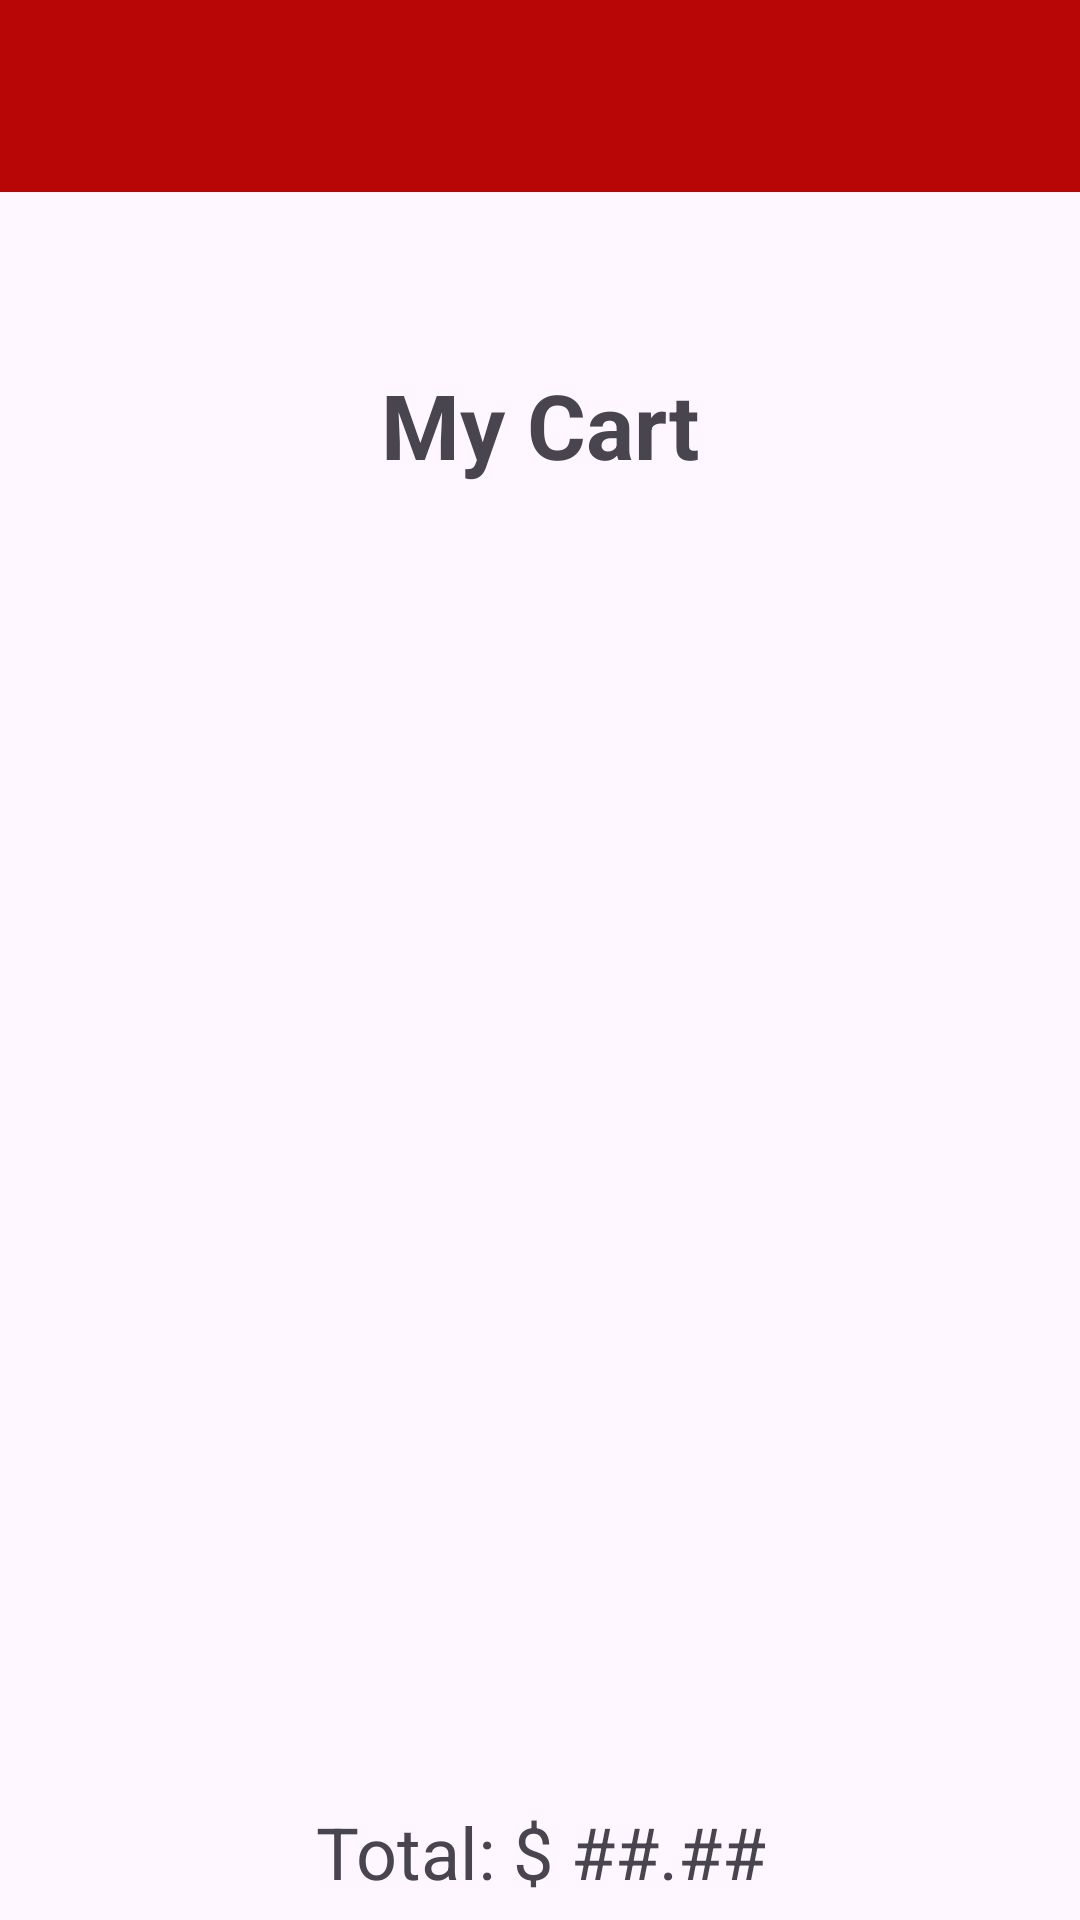

Android layout source for this screen:
<!-- AndroidManifest.xml: application theme Theme.E_Commerce_App -->
<!-- res/layout/activity_my_cart.xml -->
<?xml version="1.0" encoding="utf-8"?>
<androidx.constraintlayout.widget.ConstraintLayout xmlns:android="http://schemas.android.com/apk/res/android"
    xmlns:app="http://schemas.android.com/apk/res-auto"
    xmlns:tools="http://schemas.android.com/tools"
    android:layout_width="match_parent"
    android:layout_height="match_parent"
    tools:context=".Users">

    <include
        android:id="@+id/myToolbar"
        layout="@layout/toolbar"
        app:layout_constraintEnd_toEndOf="parent"
        app:layout_constraintStart_toStartOf="parent"
        app:layout_constraintTop_toTopOf="parent"/>

    <TextView
        android:id="@+id/textViewMyCartTitle"
        android:layout_width="300dp"
        android:layout_height="55dp"
        android:layout_margin="50dp"
        android:ems="10"
        android:gravity="center"
        android:text="My Cart"
        android:textSize="30sp"
        android:textStyle="bold"
        app:layout_constraintEnd_toEndOf="parent"
        app:layout_constraintStart_toStartOf="parent"
        app:layout_constraintTop_toBottomOf= "@id/myToolbar"/>

    <androidx.recyclerview.widget.RecyclerView
        android:id="@+id/recyclerViewCartItems"
        android:layout_width="match_parent"
        android:layout_height="400dp"
        android:layout_marginStart="16dp"
        android:layout_marginTop="16dp"
        android:layout_marginEnd="16dp"
        android:gravity="center"
        android:scrollbars="vertical"
        app:layout_constraintEnd_toEndOf="parent"
        app:layout_constraintStart_toStartOf="parent"
        app:layout_constraintTop_toBottomOf="@+id/textViewMyCartTitle"/>

    <TextView
        android:id="@+id/textViewCartTotal"
        android:layout_width="wrap_content"
        android:layout_height="wrap_content"
        android:layout_margin="16dp"
        android:text="Total: $ ##.##"
        android:textSize="24dp"
        android:gravity="center"
        app:layout_constraintEnd_toEndOf="parent"
        app:layout_constraintStart_toStartOf="parent"
        app:layout_constraintTop_toBottomOf="@id/recyclerViewCartItems"/>

    <Button
        android:id="@+id/buttonPurchase"
        android:layout_width="wrap_content"
        android:layout_height="wrap_content"
        android:layout_margin="16dp"
        android:gravity="center"
        android:text="Purchase"
        app:layout_constraintEnd_toEndOf="parent"
        app:layout_constraintStart_toStartOf="parent"
        app:layout_constraintTop_toBottomOf="@+id/textViewCartTotal"/>

</androidx.constraintlayout.widget.ConstraintLayout>
<!-- res/layout/toolbar.xml (included above) -->
<?xml version="1.0" encoding="utf-8"?>
<androidx.appcompat.widget.Toolbar xmlns:android="http://schemas.android.com/apk/res/android"
    android:layout_width="match_parent"
    android:layout_height="wrap_content"
    xmlns:app="http://schemas.android.com/apk/res-auto"
    android:background="@color/my_primary"
    android:elevation="4dp"
    android:theme="@style/ThemeOverlay.AppCompat.Dark.ActionBar"
    app:popupTheme="@style/ThemeOverlay.AppCompat.Light">

</androidx.appcompat.widget.Toolbar>
<!-- resources referenced by this layout -->
<resources>
  <color name="my_primary">#B80606</color>
  <style name="Theme.E_Commerce_App" parent="Base.Theme.E_Commerce_App" />
  <style name="Base.Theme.E_Commerce_App" parent="Theme.Material3.DayNight.NoActionBar">
          
          <item name="colorPrimary">@color/my_primary</item>
          <item name="colorPrimaryVariant">@color/my_primary</item>
  
          <item name="colorSecondary">@color/my_secondary</item>
          <item name="colorSecondaryVariant">@color/my_secondary</item>
  
          <item name="android:statusBarColor">@color/my_primary</item>
      </style>
  <color name="my_secondary">#D61103</color>
</resources>
